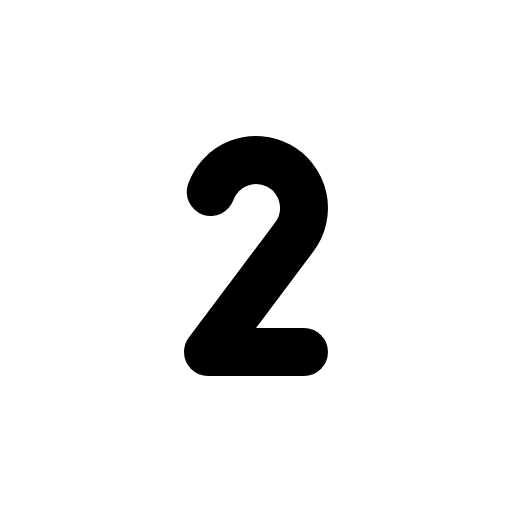
t = 0.00 s
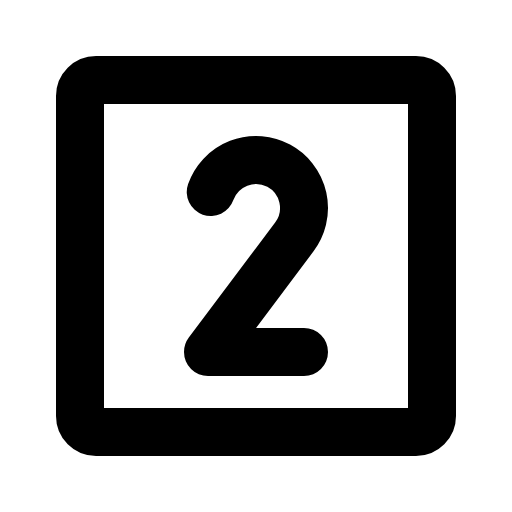
t = 0.68 s
t = 1.05 s: frame unchanged from t = 0.68 s, image omitted
t = 1.80 s: frame unchanged from t = 0.68 s, image omitted
t = 2.18 s: frame unchanged from t = 0.68 s, image omitted
t = 2.93 s: frame unchanged from t = 0.68 s, image omitted

The animated SVG that drew these frames (rendered in a browser with its animation timeline set to each time). Animation: 1 CSS @keyframes rule; one cycle of 3.30 s, repeats indefinitely.

<svg xmlns="http://www.w3.org/2000/svg" viewBox="0 0 256 256">
  <style>
    .draw-line {
      stroke-dasharray: 2000;
      stroke-dashoffset: 0;
    }
    svg:hover .draw-line {
      animation: phosphor-draw-in 3s ease-in-out infinite alternate;
    }
    @keyframes phosphor-draw-in {
      0%   { stroke-dashoffset: 2000; }
      50%  { stroke-dashoffset: 0; }
      100% { stroke-dashoffset: 0; }
    }
  </style><rect width="256" height="256" fill="none"/><rect x="40" y="40" width="176" height="176" rx="8" fill="none" stroke="currentColor" stroke-linecap="round" stroke-linejoin="round" stroke-width="24" class="draw-line" pathLength="1" style="animation-delay: 0s"/><path d="M152,176H104l43.17-57.56A24,24,0,1,0,105.37,96" fill="none" stroke="currentColor" stroke-linecap="round" stroke-linejoin="round" stroke-width="24" class="draw-line" pathLength="1" style="animation-delay: 0.3s"/></svg>
